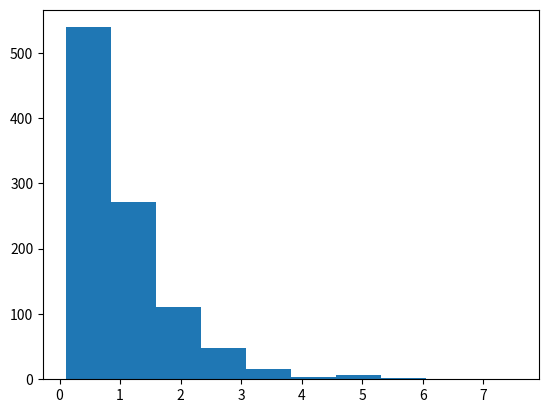

Generate this figure with matplotlib:
import matplotlib.pyplot as plt
import numpy as np


def wiener(a, b, dt, n=1000):
    t = np.zeros(n)
    for i in range(n):
        w = 0
        time = 0
        while True:
            time += dt
            w += np.sqrt(dt) * np.random.normal(0, 1)
            if w >= b or w <= a:
                t[i] = time
                break
    return t


if __name__ == '__main__':
    t = wiener(-1, 1, 0.001)
    plt.hist(t)
    plt.show()
